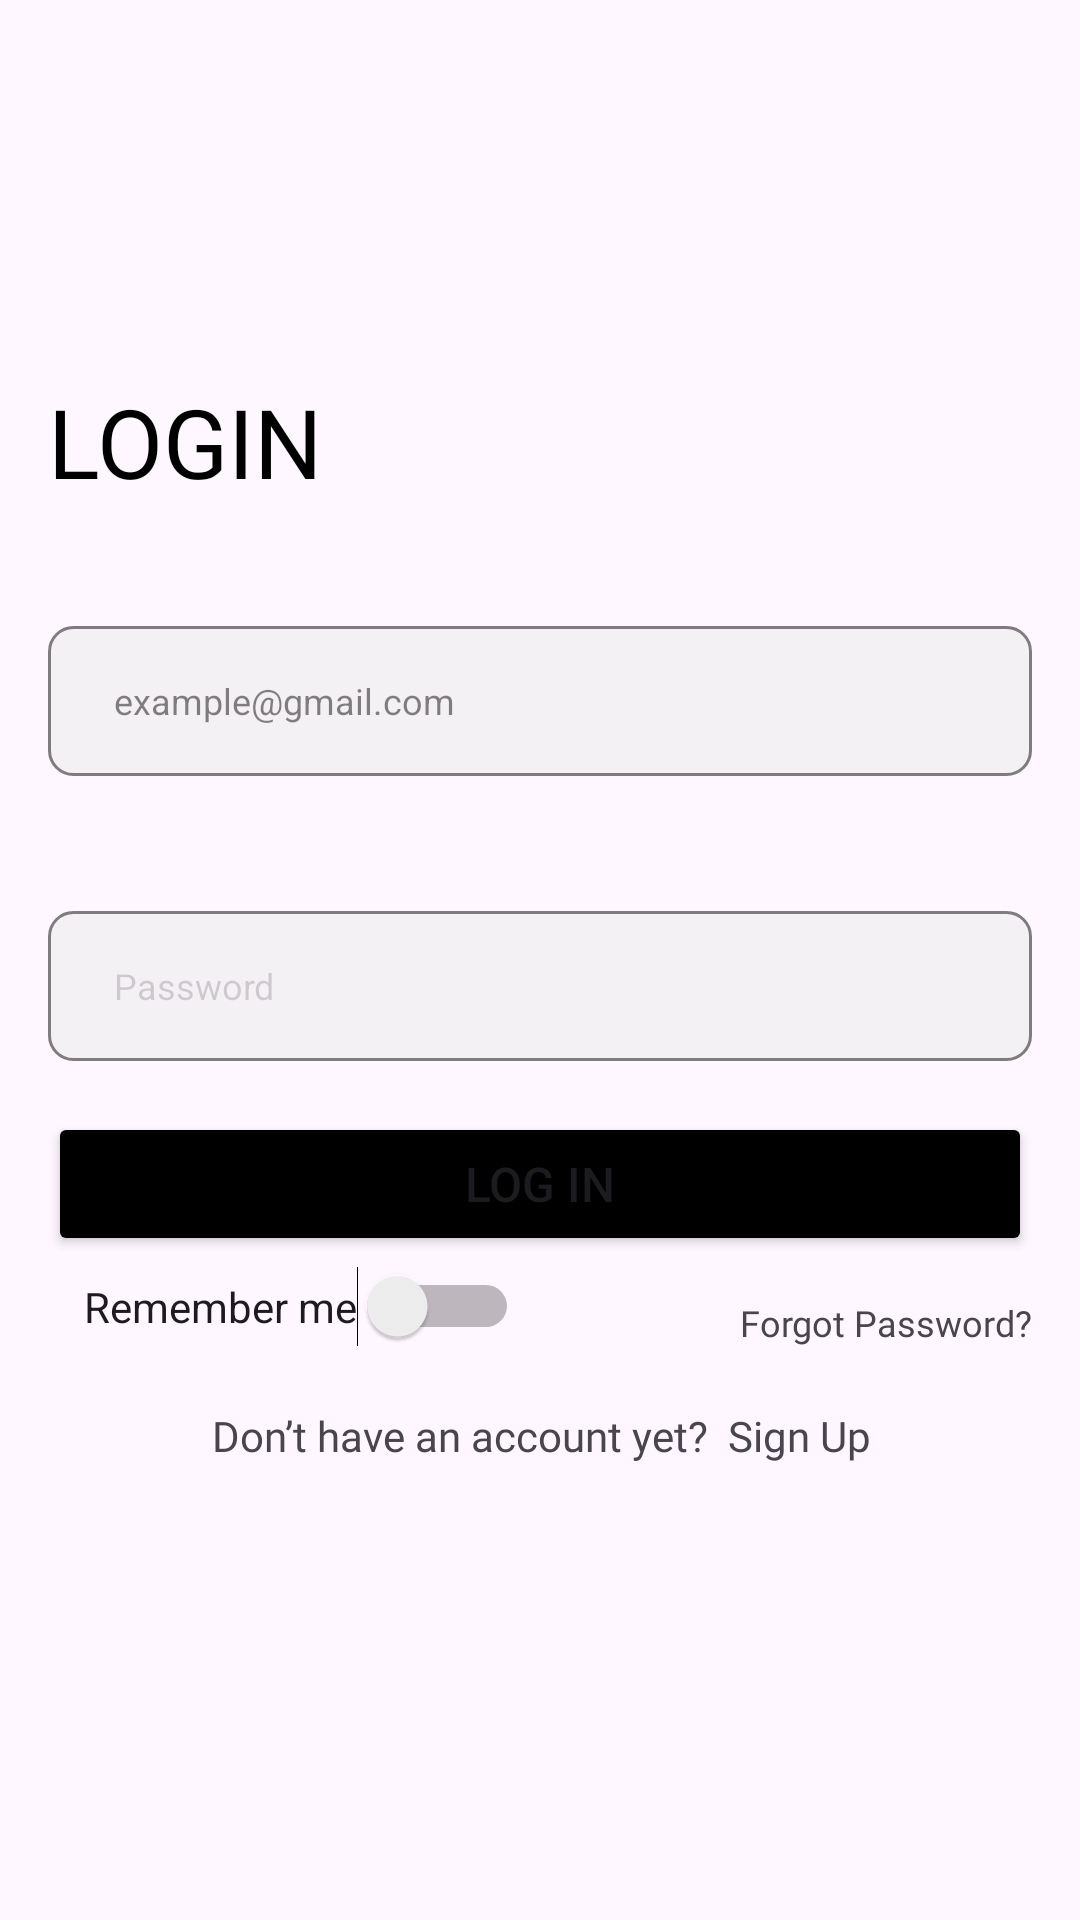

Layout XML and referenced resources for this Android screen:
<!-- AndroidManifest.xml: application theme Theme.DIVASALONAPP -->
<!-- res/layout/activity_main.xml -->
<?xml version="1.0" encoding="utf-8"?>
<androidx.constraintlayout.widget.ConstraintLayout xmlns:android="http://schemas.android.com/apk/res/android"
    xmlns:app="http://schemas.android.com/apk/res-auto"
    xmlns:tools="http://schemas.android.com/tools"
    android:id="@+id/main"
    android:layout_width="match_parent"
    android:layout_height="match_parent"
    tools:context=".MainActivity"
    android:background="@drawable/login_asset"
    android:paddingLeft="16dp"
    android:paddingRight="16dp"
    android:orientation="vertical">


    <TextView
        android:id="@+id/tvLogin"
        android:layout_width="wrap_content"
        android:layout_height="wrap_content"
        android:layout_marginBottom="40dp"
        android:fontFamily="@font/inter_semibold"
        android:text="LOGIN"
        android:textColor="@color/black"
        android:textSize="32dp"
        app:layout_constraintBottom_toTopOf="@+id/editTextTextEmailAddress"
        app:layout_constraintEnd_toEndOf="parent"
        app:layout_constraintHorizontal_bias="0.0"
        app:layout_constraintStart_toStartOf="parent" />

    <EditText
        android:id="@+id/editTextTextEmailAddress"
        android:layout_width="match_parent"
        android:layout_height="50dp"
        android:layout_marginBottom="45dp"
        android:alpha="0.5"
        android:paddingLeft="22dp"
        android:textSize="12sp"
        android:background="@drawable/foredittext"
        android:ems="10"
        android:hint="example@gmail.com"
        android:inputType="textEmailAddress"
        android:textColorHint="@color/black"
        app:layout_constraintBottom_toTopOf="@+id/etPassword"
        app:layout_constraintEnd_toEndOf="parent"
        app:layout_constraintStart_toStartOf="parent" />

    <EditText
        android:id="@+id/etPassword"
        android:layout_width="match_parent"
        android:layout_height="50dp"
        android:layout_marginBottom="17dp"
        android:paddingLeft="22dp"
        android:textSize="12sp"
        android:alpha="0.5"
        android:background="@drawable/foredittext"
        android:ems="10"
        android:hint="Password"
        android:textColor="@color/black"
        android:inputType="textPassword"
        app:layout_constraintBottom_toTopOf="@+id/btnLogin"
        app:layout_constraintEnd_toEndOf="parent"
        app:layout_constraintStart_toStartOf="parent" />

    <Button
        android:id="@+id/btnLogin"
        android:layout_width="match_parent"
        android:layout_height="48dp"
        android:layout_marginBottom="14dp"
        android:backgroundTint="@color/black"
        android:text="Log In"
        android:textSize="16sp"
        app:layout_constraintBottom_toTopOf="@+id/tvForgotPassword"
        app:layout_constraintEnd_toEndOf="parent"
        app:layout_constraintStart_toStartOf="parent" />

    <TextView
        android:id="@+id/tvForgotPassword"
        android:layout_width="wrap_content"
        android:layout_height="wrap_content"
        android:layout_marginBottom="20dp"
        android:onClick="forgot"
        android:fontFamily="@font/inter_light"
        android:text="Forgot Password?"
        android:textSize="12sp"
        app:layout_constraintBottom_toTopOf="@+id/textView4"
        app:layout_constraintEnd_toEndOf="parent"
        app:layout_constraintHorizontal_bias="1.0"
        app:layout_constraintStart_toStartOf="parent"
        tools:ignore="TouchTargetSizeCheck" />

    <TextView
        android:id="@+id/textView4"
        android:layout_width="wrap_content"
        android:layout_height="wrap_content"
        android:layout_marginBottom="152dp"
        android:fontFamily="@font/inter_light"
        android:text="Don’t have an account yet?  Sign Up"
        app:layout_constraintBottom_toBottomOf="parent"
        app:layout_constraintEnd_toEndOf="parent"
        app:layout_constraintHorizontal_bias="0.505"
        app:layout_constraintStart_toStartOf="parent" />

    <Switch
        android:id="@+id/switch1"
        android:layout_width="wrap_content"
        android:layout_height="wrap_content"
        android:layout_marginStart="12dp"
        android:layout_marginBottom="20dp"
        android:text="Remember me"
        android:switchTextAppearance="@color/black"
        app:layout_constraintBottom_toTopOf="@+id/textView4"
        app:layout_constraintEnd_toStartOf="@+id/tvForgotPassword"
        app:layout_constraintHorizontal_bias="0.0"
        app:layout_constraintStart_toStartOf="parent" />
</androidx.constraintlayout.widget.ConstraintLayout>
<!-- resources referenced by this layout -->
<resources>
  <!-- drawable foredittext (drawable) -->
  <?xml version="1.0" encoding="utf-8"?>
  <shape xmlns:android="http://schemas.android.com/apk/res/android">
      <corners
          android:radius="8dp"/>
  
      <solid
          android:color="#EBEBEB"/>
  
      <stroke
          android:width="3px"
          android:color="@color/black"/>
  </shape>
  <style name="Theme.DIVASALONAPP" parent="Base.Theme.DIVASALONAPP" />
  <style name="Base.Theme.DIVASALONAPP" parent="Theme.Material3.DayNight.NoActionBar">
          
          
      </style>
  <!-- not gathered from this repository: default colours our renderer supplied (Android Studio template values) -->
  <color name="black">#FF000000</color>
</resources>
